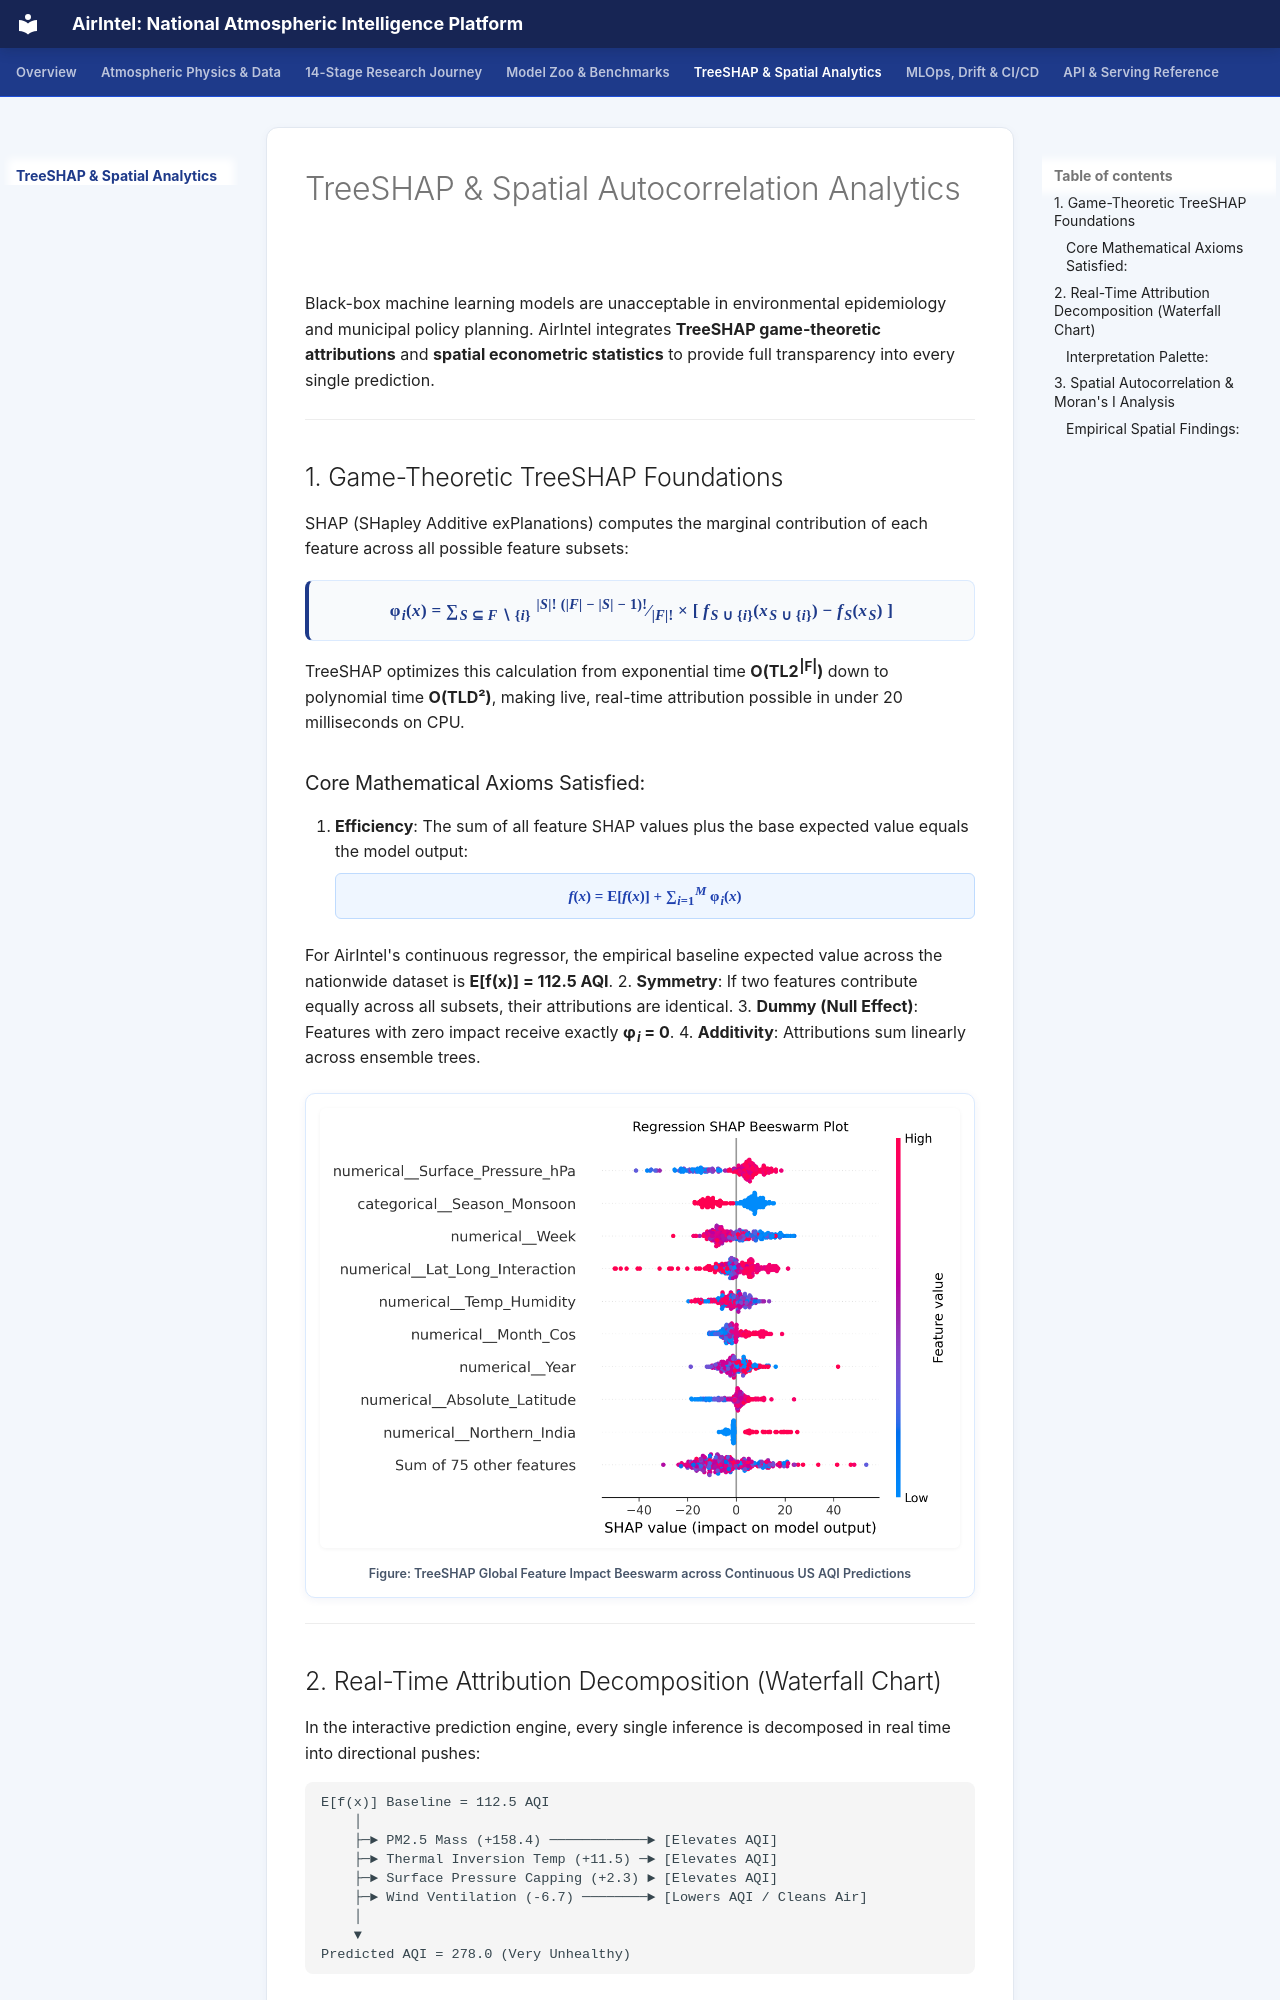

repository: Kritvi0208/AirIntel · page: explainability/index.html · generator: mkdocs

# TreeSHAP & Spatial Autocorrelation Analytics

Black-box machine learning models are unacceptable in environmental epidemiology and municipal policy planning. AirIntel integrates **TreeSHAP game-theoretic attributions** and **spatial econometric statistics** to provide full transparency into every single prediction.

---

## 1. Game-Theoretic TreeSHAP Foundations

SHAP (SHapley Additive exPlanations) computes the marginal contribution of each feature across all possible feature subsets:

<div style="background: #F8FAFC; border: 1px solid #DBEAFE; border-left: 4px solid #1E3A8A; border-radius: 8px; padding: 16px 20px; margin: 18px 0; font-family: 'Cambria Math', 'Times New Roman', serif; text-align: center;">
  <div style="font-size: 17px; font-weight: 700; color: #1E3A8A; letter-spacing: 0.02em;">
    &phi;<sub><i>i</i></sub>(<i>x</i>) = &sum;<sub><i>S</i> &sube; <i>F</i> &setminus; {<i>i</i>}</sub> 
    <sup>|<i>S</i>|! (|<i>F</i>| &minus; |<i>S</i>| &minus; 1)!</sup>&frasl;<sub>|<i>F</i>|!</sub>
    &times; [ <i>f</i><sub><i>S</i> &cup; {<i>i</i>}</sub>(<i>x</i><sub><i>S</i> &cup; {<i>i</i>}</sub>) &minus; <i>f<sub>S</sub></i>(<i>x<sub>S</sub></i>) ]
  </div>
</div>

TreeSHAP optimizes this calculation from exponential time **O(TL2<sup>|F|</sup>)** down to polynomial time **O(TLD²)**, making live, real-time attribution possible in under 20 milliseconds on CPU.

### Core Mathematical Axioms Satisfied:
1. **Efficiency**: The sum of all feature SHAP values plus the base expected value equals the model output:
   <div style="background: #EFF6FF; border: 1px solid #BFDBFE; border-radius: 6px; padding: 10px 16px; margin: 8px 0; font-size: 15px; font-weight: 700; color: #1E40AF; text-align: center; font-family: 'Cambria Math', 'Times New Roman', serif;">
     <i>f</i>(<i>x</i>) = <b>E</b>[<i>f</i>(<i>x</i>)] + &sum;<sub><i>i</i>=1</sub><sup><i>M</i></sup> &phi;<sub><i>i</i></sub>(<i>x</i>)
   </div>
   For AirIntel's continuous regressor, the empirical baseline expected value across the nationwide dataset is **E[f(x)] = 112.5 AQI**.
2. **Symmetry**: If two features contribute equally across all subsets, their attributions are identical.
3. **Dummy (Null Effect)**: Features with zero impact receive exactly **&phi;<sub><i>i</i></sub> = 0**.
4. **Additivity**: Attributions sum linearly across ensemble trees.

<div class="doc-image-card">
  <img src="../assets/images/shap_beeswarm.png" alt="TreeSHAP Global Summary Beeswarm" style="max-height: 480px; width: auto;" />
  <div class="doc-image-caption">Figure: TreeSHAP Global Feature Impact Beeswarm across Continuous US AQI Predictions</div>
</div>

---

## 2. Real-Time Attribution Decomposition (Waterfall Chart)

In the interactive prediction engine, every single inference is decomposed in real time into directional pushes:

```text
E[f(x)] Baseline = 112.5 AQI
    │
    ├─► PM2.5 Mass (+158.4) ────────────► [Elevates AQI]
    ├─► Thermal Inversion Temp (+11.5) ─► [Elevates AQI]
    ├─► Surface Pressure Capping (+2.3) ► [Elevates AQI]
    ├─► Wind Ventilation (-6.7) ────────► [Lowers AQI / Cleans Air]
    │
    ▼
Predicted AQI = 278.0 (Very Unhealthy)
```

### Interpretation Palette:
- **Rose Vermilion (`#E11D48`)**: Positive impact pushes that degrade air quality and elevate AQI.
- **Cerulean Ocean (`#0284C7`)**: Negative impact pushes (e.g. strong wind dispersion or heavy rainfall) that cleanse the atmosphere and lower AQI.

---
